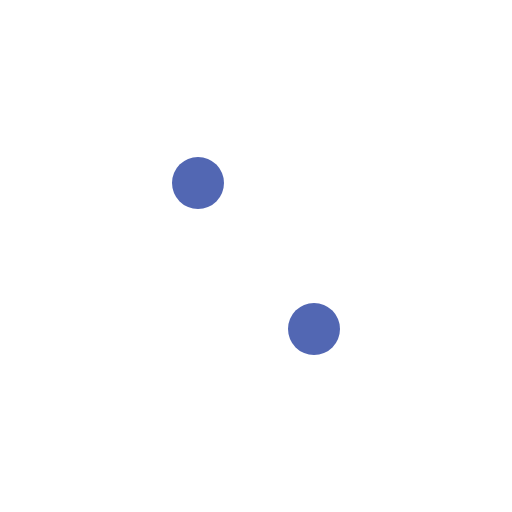
t = 0.00 s
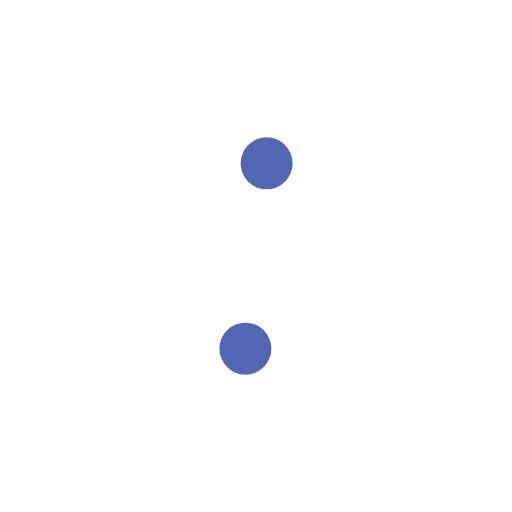
t = 0.23 s
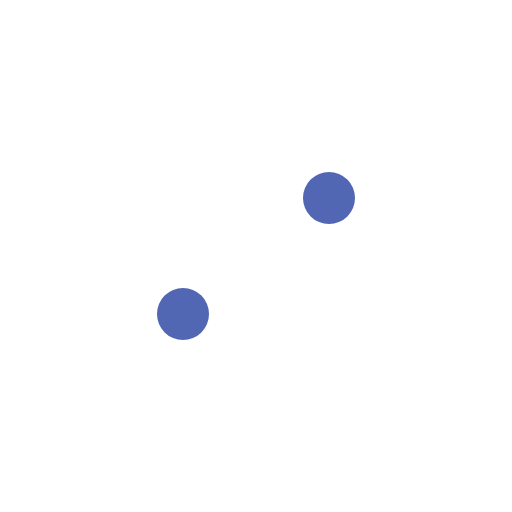
t = 0.45 s
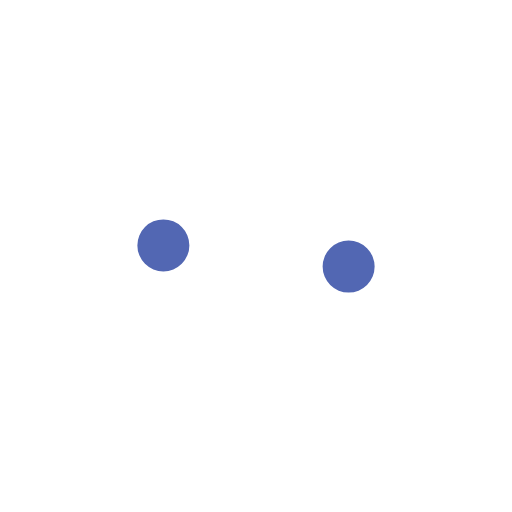
t = 0.68 s

The animated SVG that drew these frames (rendered in a browser with its animation timeline set to each time). Animation: 1 SMIL element (animateTransform=1); one cycle of 0.90 s, repeats indefinitely.

<?xml version="1.0" encoding="UTF-8" standalone="no"?>
<svg 
    xmlns:svg="http://www.w3.org/2000/svg" 
    xmlns="http://www.w3.org/2000/svg" 
    xmlns:xlink="http://www.w3.org/1999/xlink" 
    version="1.0" 
    width="64px" 
    height="64px" 
    viewBox="0 0 128 128" 
    xml:space="preserve">
    <g>
    <circle cx="49.5" cy="45.75" r="6.5" fill="#5267b3"/>
    <circle cx="49.5" cy="45.75" r="6.5" fill="#5267b3" transform="rotate(180 64 64)"/>
    <animateTransform attributeName="transform" type="rotate" from="0 64 64" to="180 64 64" dur="900ms" repeatCount="indefinite">
    </animateTransform>
    </g>
</svg>